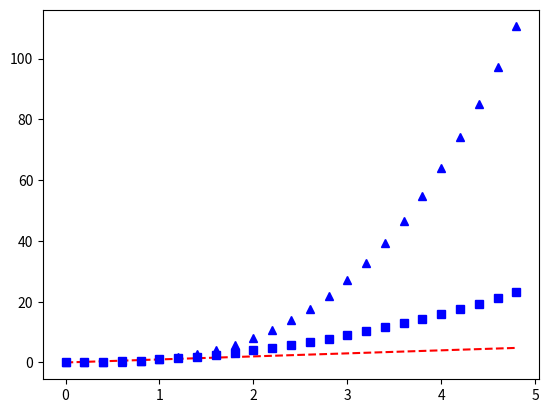

The script that saved this image:
import numpy as np
import matplotlib.pyplot as plt

#evenly sampled time at 200ms intervals
t=np.arange(0., 5., 0.2)

#red dashes, blue squared and green triangle

plt.plot(t, t, 'r--', t, t**2, 'bs', t, t**3, 'b^')
plt.show()
